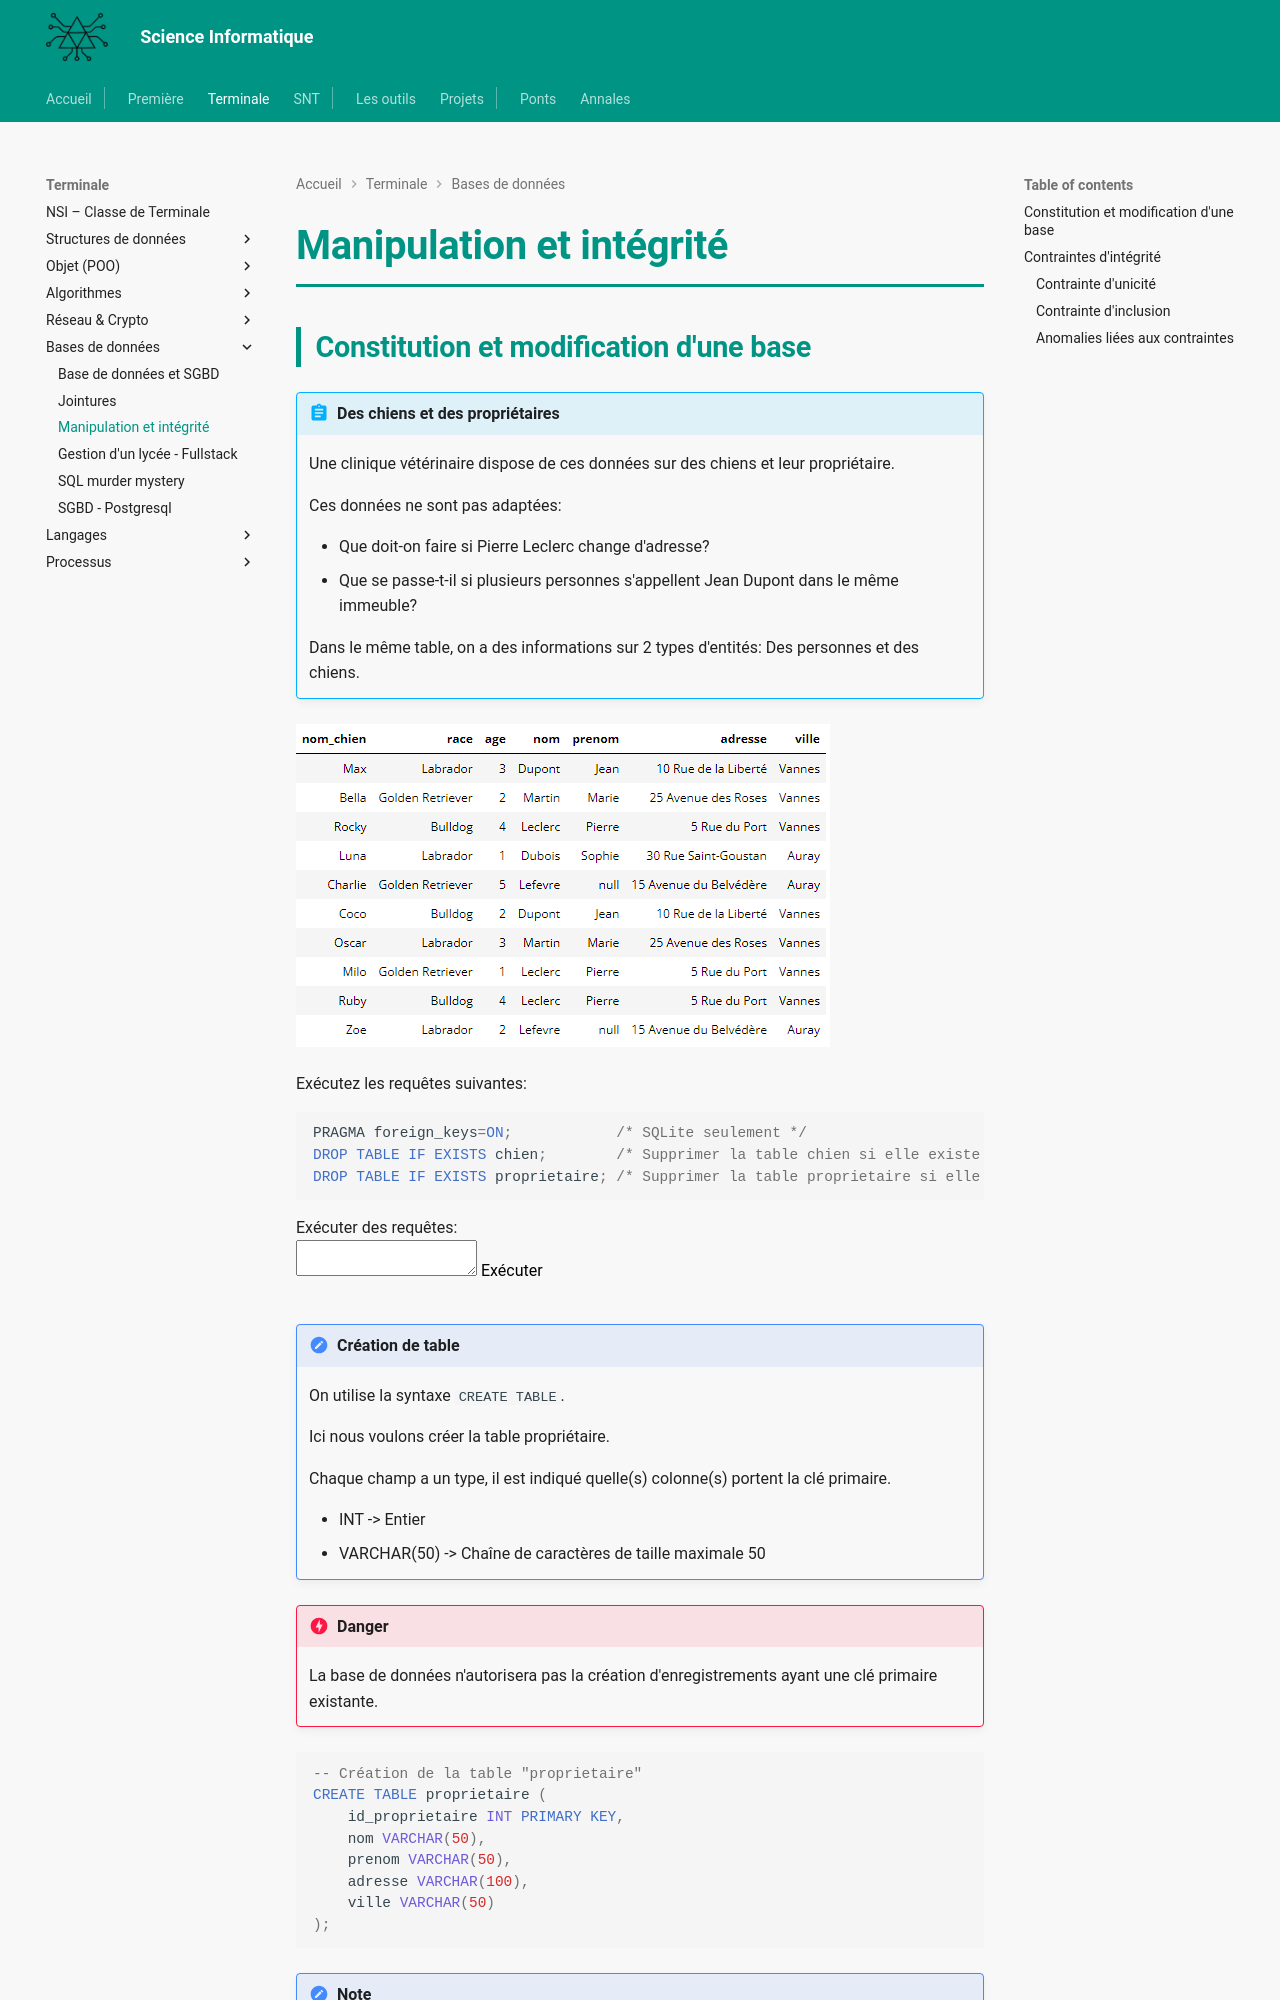

repository: MMarchand-NSI/MMarchand-NSI.github.io · page: terminale/bdd/manipulation-integrite/index.html · generator: mkdocs

# Manipulation et intégrité

## Constitution et modification d'une base

!!! abstract "Des chiens et des propriétaires"

    Une clinique vétérinaire dispose de ces données sur des chiens et leur propriétaire.

    Ces données ne sont pas adaptées:

    - Que doit-on faire si Pierre Leclerc change d'adresse?
    - Que se passe-t-il si plusieurs personnes s'appellent Jean Dupont dans le même immeuble?

    Dans le même table, on a des informations sur 2 types d'entités: Des personnes et des chiens.


![alt text](image-2.png)

Exécutez les requêtes suivantes:

```sql
PRAGMA foreign_keys=ON;            /* SQLite seulement */
DROP TABLE IF EXISTS chien;        /* Supprimer la table chien si elle existe */
DROP TABLE IF EXISTS proprietaire; /* Supprimer la table proprietaire si elle existe */
```

{{sqlide titre="Exécuter des requêtes:" espace="chiens"}}


!!! hint "Création de table"

    On utilise la syntaxe `CREATE TABLE`.

    Ici nous voulons créer la table propriétaire.

    Chaque champ a un type, il est indiqué quelle(s) colonne(s) portent la clé primaire.

    - INT -> Entier
    - VARCHAR(50) -> Chaîne de caractères de taille maximale 50


!!! danger Clé primaire
    La base de données n'autorisera pas la création d'enregistrements ayant une clé primaire existante.


```sql
-- Création de la table "proprietaire"
CREATE TABLE proprietaire (
    id_proprietaire INT PRIMARY KEY,
    nom VARCHAR(50),
    prenom VARCHAR(50),
    adresse VARCHAR(100),
    ville VARCHAR(50)
);
```

!!! note Insertion de données dans une table

    On utilise la syntaxe `INSERT INTO`.

    Ici nous voulons insérer des enregistrements dans la table proprietaire.

    On indique l'ordre des colonnes entre parenthèse.

    On utilise la clause `VALUES` afin d'insérer les tuples/enregistrements.

    - INT -> Entier
    - VARCHAR(50) -> Chaîne de caractères de taille maximale 50

```sql
-- Insertion de quelques enregistrements dans la table "proprietaire"
INSERT INTO proprietaire (id_proprietaire, nom, prenom, adresse, ville)
VALUES
    (1, 'Dupont', 'Jean', '10 Rue de la Liberté', 'Vannes'),
    (2, 'Martin', 'Marie', '25 Avenue des Roses', 'Vannes'),
    (3, 'Leclerc', 'Pierre', '5 Rue du Port', 'Vannes'),
    (4, 'Dubois', 'Sophie', '30 Rue Saint-Goustan', 'Auray'),
    (5, 'Lefevre', NULL, '15 Avenue du Belvédère', 'Auray');
```


```sql
-- vérification du contenu ded la table
select * from proprietaire;
```
